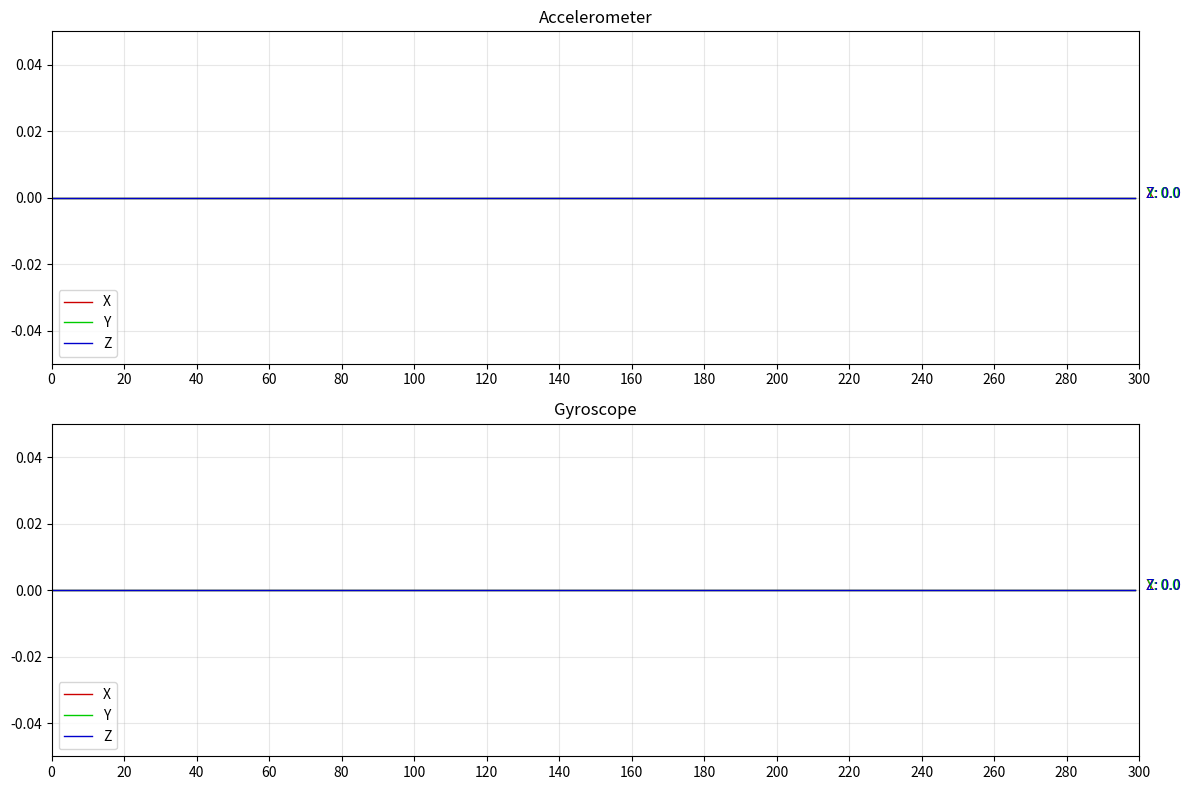

Write the Python code that produced this figure.
from os import lseek
import numpy as np
import matplotlib.pyplot as plt
import matplotlib.animation as animation
from numpy.core.defchararray import split


def init(data):
    fig, ax = plt.subplots(nrows=2, ncols=1, figsize=(12, 8))
    sz = len(data)

    plots = []
    texts = []
    for s, series_name in enumerate(("Accel", "Gyro")):
        ax[s].clear()

        ax[s].axis([0, sz, data.max(), data.min()])
        ax[s].xaxis.set_ticks(np.arange(0, sz + 1, 20))
        ax[s].grid(alpha=0.3)

        plots.append((
            *ax[s].plot(np.arange(0, sz), data[:, s*3 + 0],
                        lw=1, label="X", c="#C00"),
            *ax[s].plot(np.arange(0, sz), data[:, s*3 + 1],
                        lw=1, label="Y", c="#0C0"),
            *ax[s].plot(np.arange(0, sz), data[:, s*3 + 2],
                        lw=1, label="Z", c="#00C")))

        ax[s].legend(loc='lower left')

        texts.append((
            ax[s].text(sz + 2, data[-1, s*3 + 0], "X: " +
                       str(data[-1, s*3 + 0]), c="#C00"),
            ax[s].text(sz + 2, data[-1, s*3 + 1], "Y: " +
                       str(data[-1, s*3 + 1]), c="#0C0"),
            ax[s].text(sz + 2, data[-1, s*3 + 2], "Z: " +
                       str(data[-1, s*3 + 2]), c="#00C")))

        ax[0].set_title("Accelerometer")
        ax[1].set_title("Gyroscope")

    return fig, ax, plots, texts


def animate(data, ax, plots, texts):
    sz = len(data)

    for s, series_name in enumerate(("Accel", "Gyro")):
        ax[s].axis([0, sz, -300, 300])

        plots[s][0].set_data(np.arange(0, sz), data[:, s*3 + 0])
        plots[s][1].set_data(np.arange(0, sz), data[:, s*3 + 1])
        plots[s][2].set_data(np.arange(0, sz), data[:, s*3 + 2])

        texts[s][0].set_position((sz * 1.01, data[-1, s*3 + 0]))
        texts[s][1].set_position((sz * 1.01, data[-1, s*3 + 1]))
        texts[s][2].set_position((sz * 1.01, data[-1, s*3 + 2]))

        texts[s][0].set_text(str(data[-1, s*3 + 0]))
        texts[s][1].set_text(str(data[-1, s*3 + 1]))
        texts[s][2].set_text(str(data[-1, s*3 + 2]))


def get_data():
    data = np.zeros((300, 6))
    yield data
    while True:
        for _ in range(50):
            w = input()
            v = [[float(i) for i in w.split()]]
            if len(data) >= 50:
                data = np.append(data[1:], v, 0)
            else:
                data = np.append(data, v, 0)
            print(w, flush=True)
        yield data


if __name__ == "__main__":
    fig, ax, plots, texts = init(next(get_data()))
    ani = animation.FuncAnimation(
        fig, lambda frame: animate(frame, ax, plots, texts), interval=200, frames=get_data)
    plt.tight_layout()
    plt.show()
